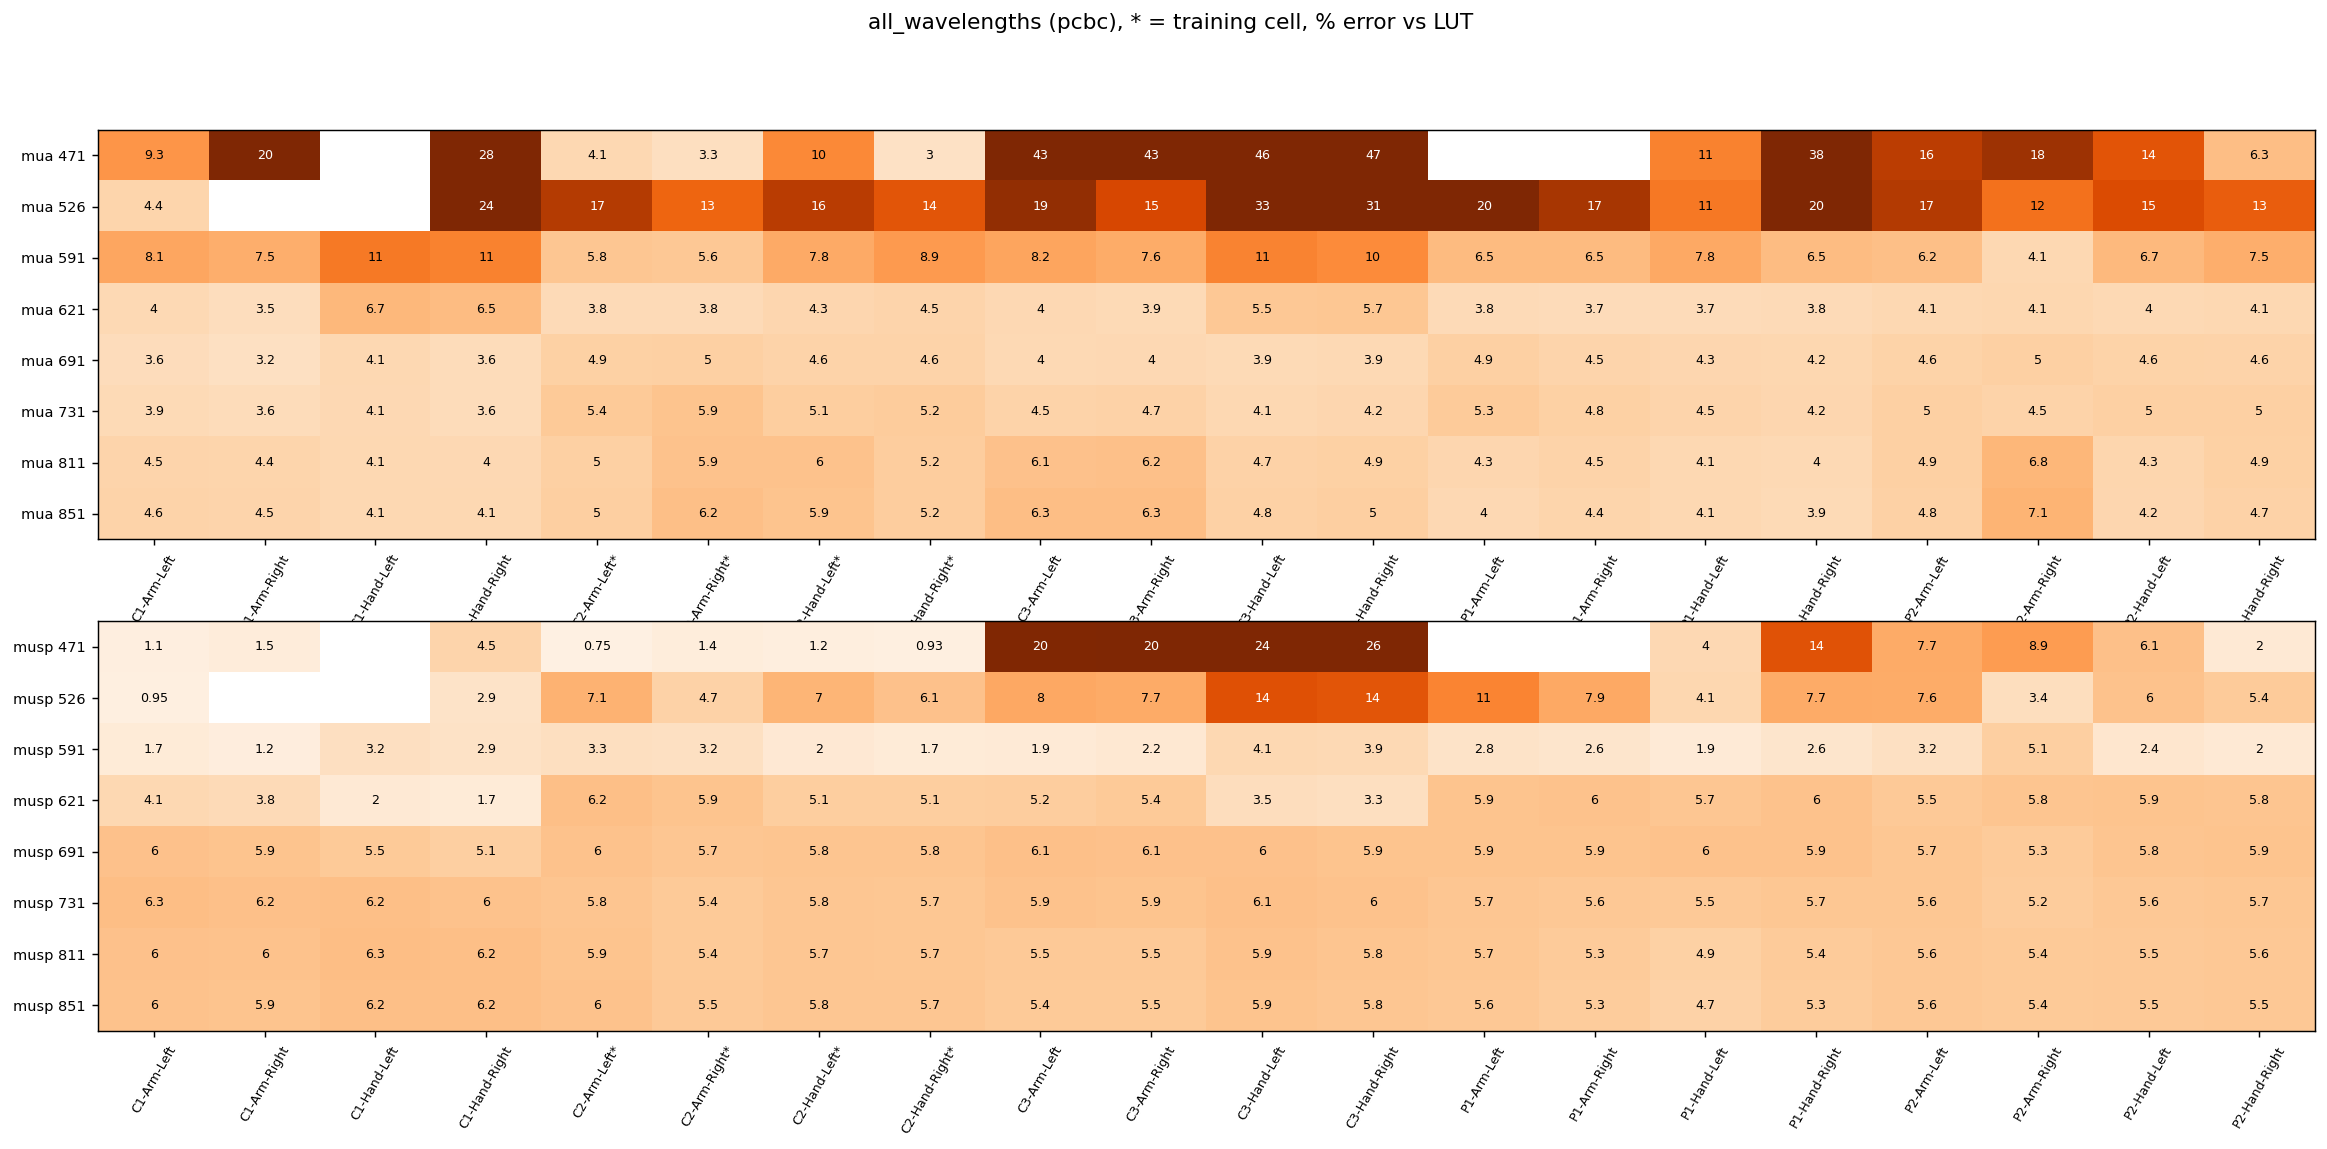

The data file committed next to this chart (first rows):
, C1-Arm-Left, C1-Arm-Right, C1-Hand-Left, C1-Hand-Right, C2-Arm-Left*, C2-Arm-Right*, C2-Hand-Left*, C2-Hand-Right*, C3-Arm-Left, C3-Arm-Right, C3-Hand-Left, C3-Hand-Right, P1-Arm-Left, P1-Arm-Right, P1-Hand-Left, P1-Hand-Right, P2-Arm-Left, P2-Arm-Right, P2-Hand-Left, P2-Hand-Right
mua 471, 9.33, 19.98, , 27.79, 4.07, 3.29, 10.25, 3.03, 43.07, 42.54, 45.93, 47.12, , , 10.70, 37.57, 16.48, 18.01, 14.02, 6.32
mua 526, 4.44, , , 24.40, 16.76, 12.75, 16.49, 13.92, 18.72, 15.03, 32.76, 30.65, 20.37, 17.38, 11.46, 20.14, 16.86, 11.94, 14.71, 13.30
mua 591, 8.12, 7.46, 11.38, 10.77, 5.76, 5.56, 7.77, 8.92, 8.19, 7.63, 10.68, 10.09, 6.49, 6.52, 7.83, 6.46, 6.22, 4.14, 6.66, 7.45
mua 621, 3.96, 3.46, 6.73, 6.47, 3.82, 3.82, 4.26, 4.48, 4.04, 3.86, 5.55, 5.67, 3.79, 3.68, 3.72, 3.81, 4.07, 4.15, 3.95, 4.10
mua 691, 3.56, 3.15, 4.12, 3.63, 4.89, 4.98, 4.59, 4.55, 3.96, 4.00, 3.88, 3.92, 4.93, 4.46, 4.30, 4.20, 4.64, 4.97, 4.61, 4.58
mua 731, 3.88, 3.61, 4.06, 3.63, 5.44, 5.92, 5.10, 5.24, 4.53, 4.74, 4.11, 4.24, 5.31, 4.85, 4.45, 4.25, 4.97, 4.54, 4.97, 4.97
mua 811, 4.48, 4.38, 4.10, 4.02, 4.99, 5.94, 5.96, 5.20, 6.07, 6.17, 4.69, 4.92, 4.28, 4.53, 4.08, 3.96, 4.93, 6.82, 4.31, 4.86
mua 851, 4.60, 4.49, 4.12, 4.12, 5.02, 6.23, 5.91, 5.19, 6.30, 6.28, 4.77, 5.04, 4.03, 4.43, 4.11, 3.90, 4.78, 7.06, 4.23, 4.74
musp 471, 1.08, 1.48, , 4.45, 0.75, 1.38, 1.16, 0.93, 19.88, 20.42, 23.99, 25.57, , , 4.01, 14.21, 7.70, 8.88, 6.11, 1.99
musp 526, 0.95, , , 2.85, 7.12, 4.70, 7.01, 6.09, 7.95, 7.73, 14.32, 13.97, 10.62, 7.87, 4.14, 7.73, 7.64, 3.39, 6.01, 5.38
musp 591, 1.66, 1.22, 3.23, 2.89, 3.33, 3.17, 2.03, 1.72, 1.87, 2.18, 4.07, 3.93, 2.83, 2.61, 1.87, 2.61, 3.17, 5.07, 2.44, 1.99
musp 621, 4.14, 3.82, 1.96, 1.68, 6.22, 5.92, 5.09, 5.14, 5.17, 5.43, 3.46, 3.31, 5.93, 5.99, 5.70, 5.99, 5.52, 5.80, 5.89, 5.81
musp 691, 6.02, 5.90, 5.46, 5.07, 5.98, 5.72, 5.84, 5.80, 6.10, 6.07, 6.04, 5.87, 5.88, 5.88, 5.99, 5.95, 5.69, 5.34, 5.79, 5.90
musp 731, 6.26, 6.17, 6.24, 5.97, 5.84, 5.41, 5.76, 5.68, 5.95, 5.87, 6.12, 5.98, 5.72, 5.56, 5.50, 5.66, 5.65, 5.24, 5.60, 5.68
musp 811, 6.02, 5.96, 6.29, 6.21, 5.92, 5.44, 5.72, 5.66, 5.52, 5.52, 5.94, 5.83, 5.66, 5.34, 4.86, 5.37, 5.57, 5.44, 5.48, 5.56
musp 851, 6.00, 5.93, 6.21, 6.18, 5.95, 5.50, 5.77, 5.72, 5.45, 5.46, 5.87, 5.75, 5.60, 5.27, 4.70, 5.28, 5.57, 5.43, 5.49, 5.55
held-out mean mua, 6.19, 6.19, 6.19, 6.19, 6.19, 6.19, 6.19, 6.19, 6.19, 6.19, 6.19, 6.19, 6.19, 6.19, 6.19, 6.19, 6.19, 6.19, 6.19, 6.19
held-out mean musp, 5.51, 5.51, 5.51, 5.51, 5.51, 5.51, 5.51, 5.51, 5.51, 5.51, 5.51, 5.51, 5.51, 5.51, 5.51, 5.51, 5.51, 5.51, 5.51, 5.51
